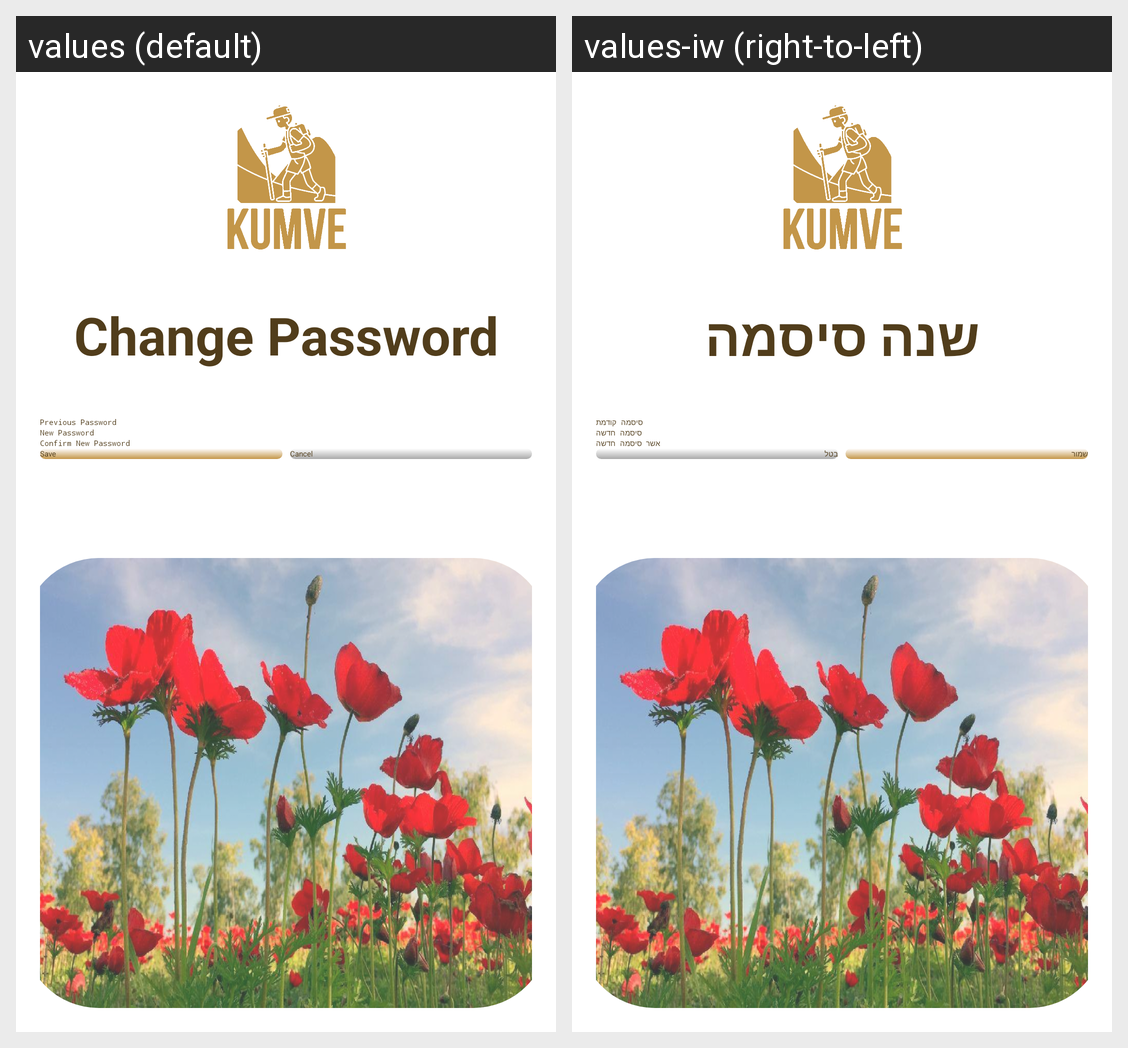

Translations of the strings shown on this Android screen, per locale in the grid:
Android screen res/layout/dialog_change_password.xml rendered under 2 locales, left to right: values (default), values-iw (right-to-left). Device: Nexus 5 (rendered at 1080×1920; each locale shown at half size, 540×960, under a caption strip naming it); theme Theme.MyKumve.Starting.
Strings drawn on this screen, with the default value and each locale's value (text and hints the layout hard-codes, and strings that could not be matched under every locale, appear in the picture but are not listed):

change_password
  values: Change Password
  values-iw: שנה סיסמה

previous_password
  values: Previous Password
  values-iw: סיסמה קודמת

new_password
  values: New Password
  values-iw: סיסמה חדשה

confirm_new_password
  values: Confirm New Password
  values-iw: אשר סיסמה חדשה

save
  values: Save
  values-iw: שמור

cancel
  values: Cancel
  values-iw: בטל
